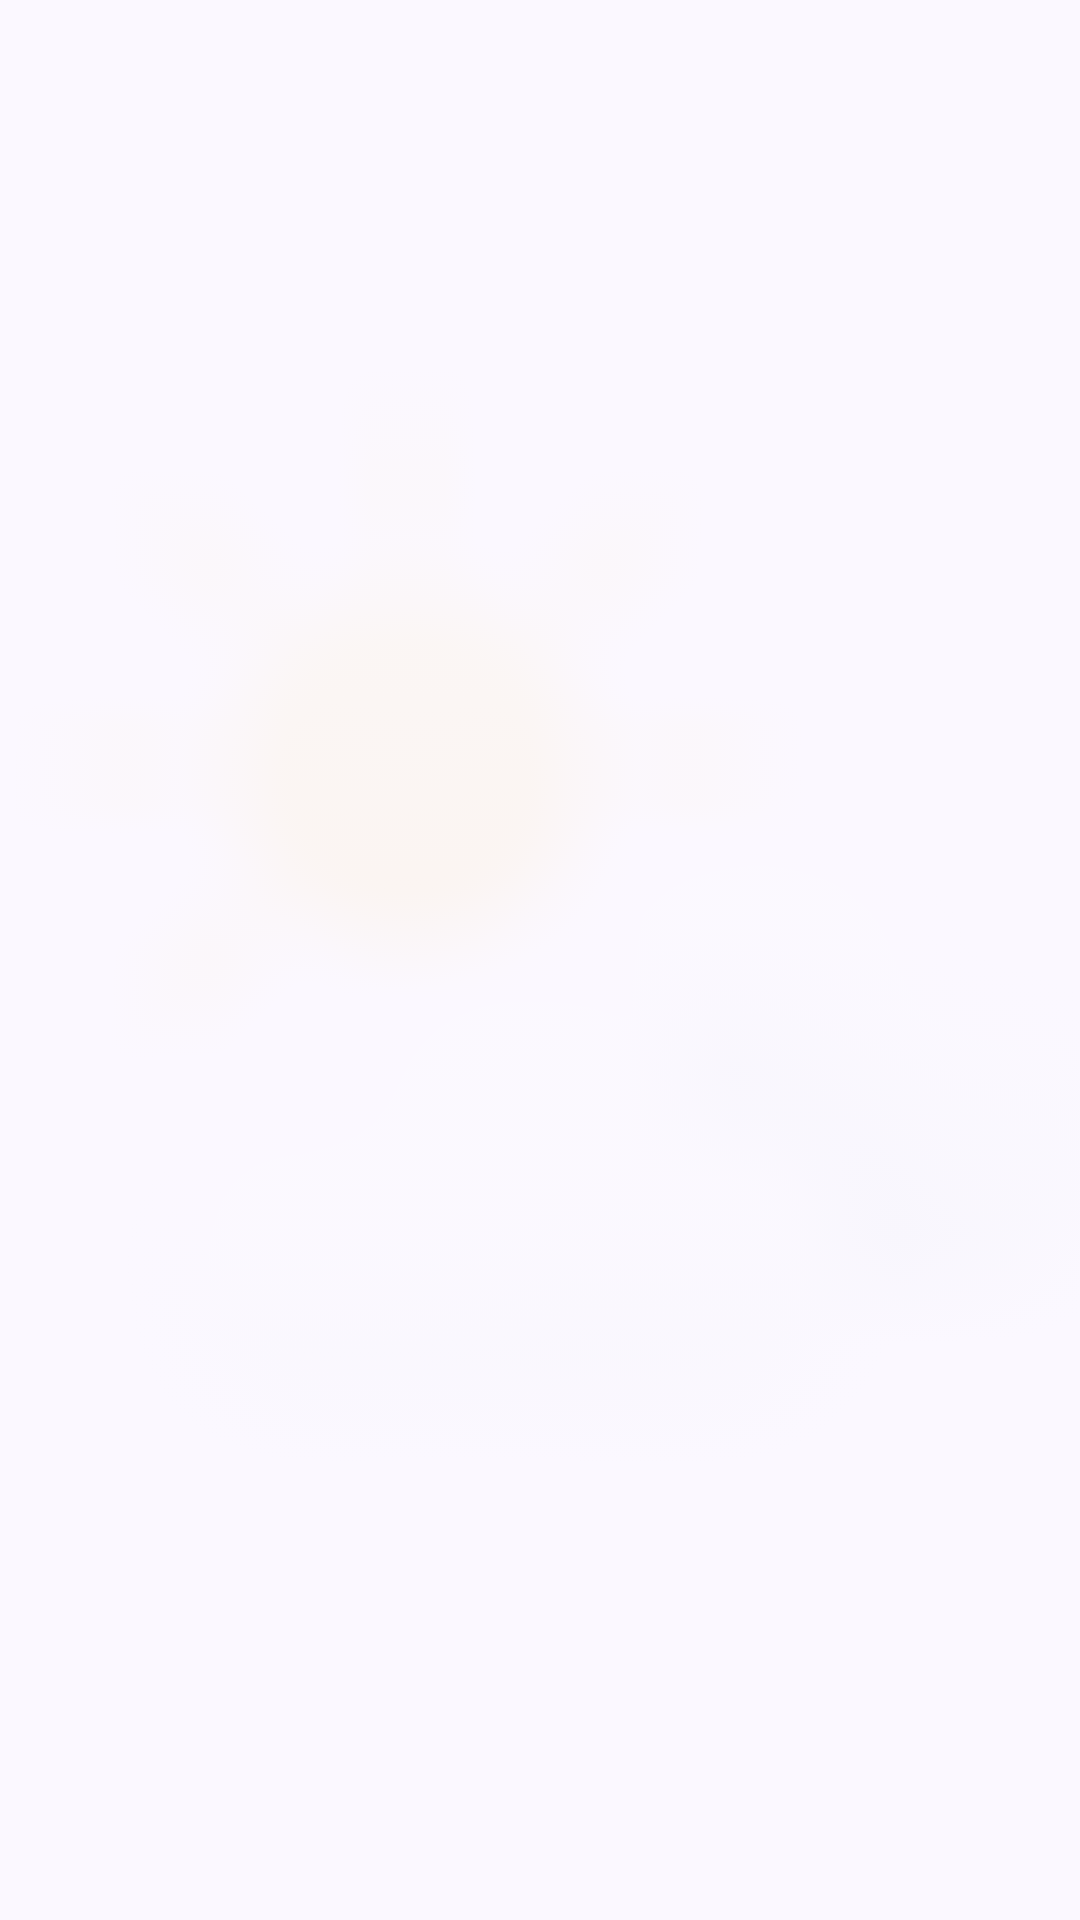

Write the Android layout XML for this screen, with the resource values it uses.
<!-- AndroidManifest.xml: application theme Theme.weatherfit -->
<!-- res/layout/background_base.xml -->
<?xml version="1.0" encoding="utf-8"?>
<androidx.constraintlayout.widget.ConstraintLayout xmlns:android="http://schemas.android.com/apk/res/android"
    android:layout_width="match_parent"
    android:layout_height="match_parent">
    <ImageView
        android:id="@+id/backgroundImage"
        android:layout_width="match_parent"
        android:layout_height="match_parent"
        android:scaleType="centerCrop"
        android:src="@drawable/backgraund"
        android:alpha="0.09"
        android:contentDescription="@null" />
</androidx.constraintlayout.widget.ConstraintLayout>
<!-- resources referenced by this layout -->
<resources>
  <style name="Theme.weatherfit" parent="Base.Theme.weatherfit" />
  <color name="navbar">#33000000</color>
  <color name="md_theme_onPrimary">#FFFFFF</color>
  <color name="md_theme_primaryContainer">#E0E0FF</color>
  <color name="md_theme_onPrimaryContainer">#3D4279</color>
  <color name="md_theme_secondary">#5C5D72</color>
  <color name="md_theme_onSecondary">#FFFFFF</color>
  <color name="md_theme_secondaryContainer">#E1E0F9</color>
  <color name="md_theme_onSecondaryContainer">#444559</color>
  <color name="md_theme_tertiary">#78536B</color>
  <color name="md_theme_onTertiary">#FFFFFF</color>
  <color name="md_theme_tertiaryContainer">#FFD8EE</color>
  <color name="md_theme_onTertiaryContainer">#5E3C53</color>
  <color name="md_theme_error">#BA1A1A</color>
  <color name="md_theme_onError">#FFFFFF</color>
  <color name="md_theme_errorContainer">#FFDAD6</color>
  <color name="md_theme_onErrorContainer">#93000A</color>
  <color name="md_theme_background">#FBF8FF</color>
  <color name="md_theme_onBackground">#181927</color>
  <color name="md_theme_surface">#FBF8FF</color>
  <color name="md_theme_onSurface">#1B1B21</color>
  <color name="md_theme_surfaceVariant">#E3E1EC</color>
  <color name="md_theme_onSurfaceVariant">#46464F</color>
  <color name="md_theme_outline">#777680</color>
  <color name="md_theme_outlineVariant">#C7C5D0</color>
  <color name="md_theme_inverseSurface">#303036</color>
  <color name="md_theme_inverseOnSurface">#F2EFF7</color>
  <color name="md_theme_inversePrimary">#BEC2FF</color>
  <color name="md_theme_primaryFixed">#E0E0FF</color>
  <color name="md_theme_onPrimaryFixed">#10144B</color>
  <color name="md_theme_primaryFixedDim">#BEC2FF</color>
  <color name="md_theme_onPrimaryFixedVariant">#3D4279</color>
  <color name="md_theme_secondaryFixed">#E1E0F9</color>
  <color name="md_theme_onSecondaryFixed">#191A2C</color>
  <color name="md_theme_secondaryFixedDim">#C5C4DD</color>
  <color name="md_theme_onSecondaryFixedVariant">#444559</color>
  <color name="md_theme_tertiaryFixed">#FFD8EE</color>
  <color name="md_theme_onTertiaryFixed">#2E1126</color>
  <color name="md_theme_tertiaryFixedDim">#E7B9D5</color>
  <color name="md_theme_onTertiaryFixedVariant">#5E3C53</color>
  <color name="md_theme_surfaceDim">#DBD9E0</color>
  <color name="md_theme_surfaceBright">#FBF8FF</color>
  <color name="md_theme_surfaceContainerLowest">#FFFFFF</color>
  <color name="md_theme_surfaceContainerLow">#F5F2FA</color>
  <color name="md_theme_surfaceContainer">#F0ECF4</color>
  <color name="md_theme_surfaceContainerHigh">#EAE7EF</color>
  <color name="md_theme_surfaceContainerHighest">#E4E1E9</color>
  <style name="EstiloBotonPersonalizado" parent="Widget.AppCompat.Button">
          <item name="android:background">@drawable/boton_fondo</item>
          <item name="android:textColor">@color/iconnavbar</item>
      </style>
  <!-- drawable boton_fondo (drawable) -->
  <?xml version="1.0" encoding="utf-8"?>
  <shape xmlns:android="http://schemas.android.com/apk/res/android">
      <solid android:color="@color/navbar" />
      <corners android:radius="15dp" />
  </shape>
  <color name="iconnavbar">#181927</color>
</resources>
